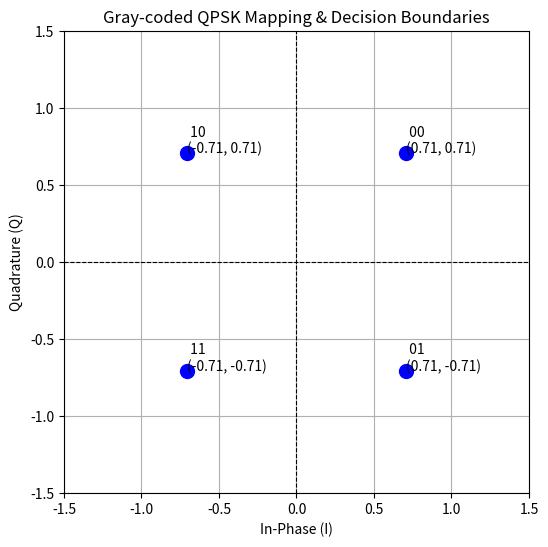
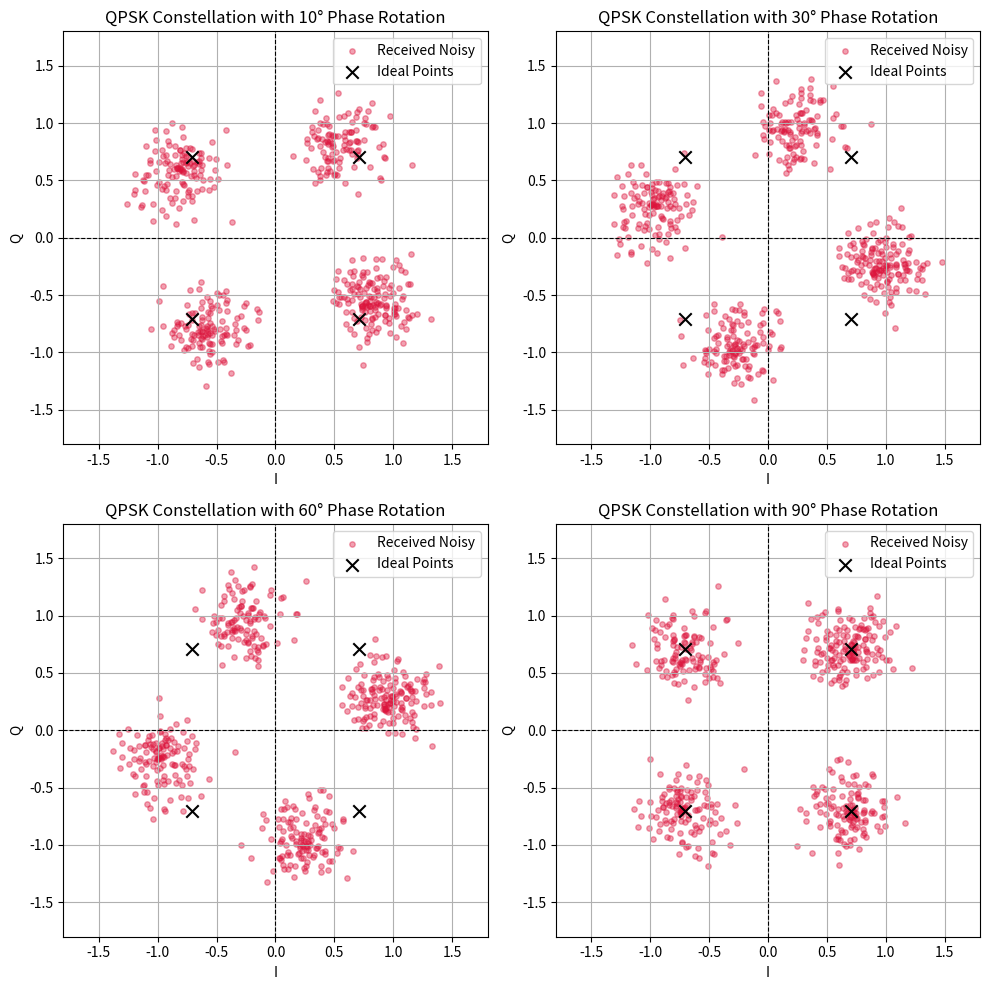
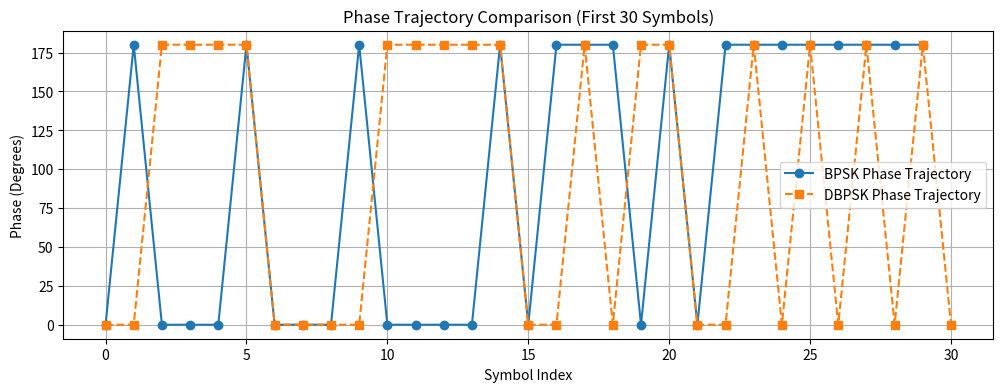
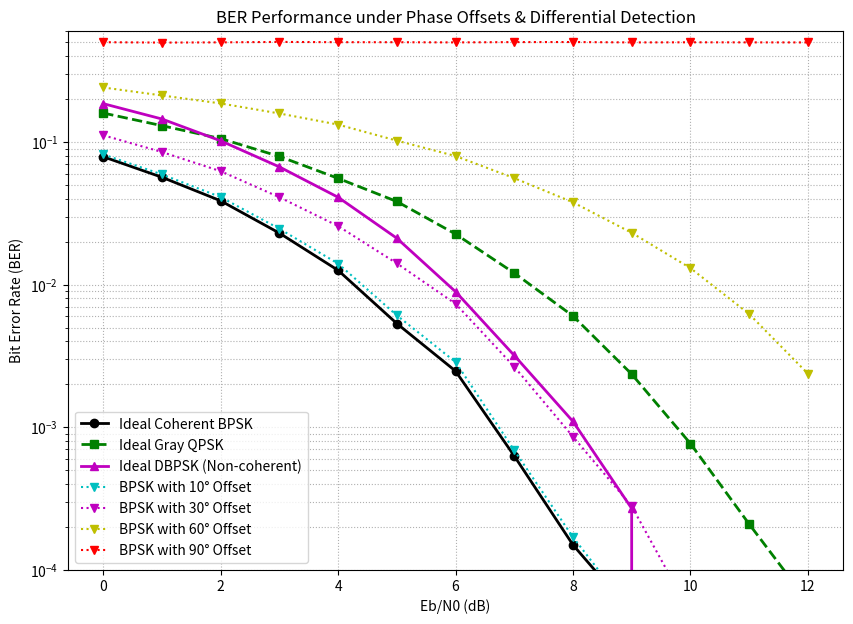

The matplotlib source for these figures, in order:
import numpy as np
import matplotlib.pyplot as plt

# Set random seed for reproducible noise generation
np.random.seed(42)

# ==============================================================================
# 1. CORE MAPPER / DEMAPPER FUNCTIONS (First Principles)
# ==============================================================================

def bpsk_mod(bits):
    """Maps bits 0->+1, 1->-1 (Normalized energy = 1)"""
    return 1.0 - 2.0 * bits

def bpsk_demod(symbols):
    """Coherent decision boundary at Re{r} = 0"""
    return (np.real(symbols) < 0).astype(int)

def qpsk_gray_mod(bits):
    """
    Gray-coded QPSK Mapping (Normalized energy = 1):
    00 -> (+1 + j)/sqrt(2)
    01 -> (+1 - j)/sqrt(2)
    11 -> (-1 - j)/sqrt(2)
    10 -> (-1 + j)/sqrt(2)
    """
    bits_reshaped = bits.reshape(-1, 2)
    I = 1.0 - 2.0 * bits_reshaped[:, 0]
    Q = 1.0 - 2.0 * bits_reshaped[:, 1]
    return (I + 1j * Q) / np.sqrt(2.0)

def qpsk_gray_demod(symbols):
    """Independent bit decisions on In-phase and Quadrature components"""
    b0 = (np.real(symbols) < 0).astype(int)
    b1 = (np.imag(symbols) < 0).astype(int)
    return np.column_stack((b0, b1)).ravel()

def dbpsk_mod(bits):
    """
    Differential BPSK Encoding:
    d[k] = d[k-1] XOR b[k]
    """
    d = np.zeros(len(bits) + 1, dtype=int)
    d[0] = 0  # Reference initial state
    for k in range(len(bits)):
        d[k+1] = d[k] ^ bits[k]
    return 1.0 - 2.0 * d

def dbpsk_demod(symbols):
    """
    Non-coherent Differential Detection:
    v[k] = r[k] * conj(r[k-1])
    Decision based on Re{v[k]} < 0
    """
    diff_metric = symbols[1:] * np.conj(symbols[:-1])
    return (np.real(diff_metric) < 0).astype(int)

# ==============================================================================
# 2. MANDATORY VALIDATION TASK (Task 36 & Validation Prompt)
# ==============================================================================
print("="*60)
print("MANDATORY VALIDATION: QPSK Mapping & Detection Verification")
print("="*60)

test_bits = np.array([0, 0, 0, 1, 1, 1, 1, 0])
pairs = ["00", "01", "11", "10"]
mapped_syms = qpsk_gray_mod(test_bits)
detected_bits = qpsk_gray_demod(mapped_syms)

for i in range(4):
    sym = mapped_syms[i]
    dec_pair = f"{detected_bits[2*i]}{detected_bits[2*i+1]}"
    print(f"Input Pair: {pairs[i]}  -->  Mapped Symbol: {sym.real:+.3f} {sym.imag:+.3f}j  -->  Detected: {dec_pair}")

assert np.array_equal(test_bits, detected_bits), "Validation Failed!"
print("\nValidation Result: PASSED (Mapper and Demapper are consistent)\n")

# ==============================================================================
# 3. PHASE OFFSET SIMULATION & VISUALIZATIONS
# ==============================================================================

# Task 38: Tested Phase Offsets
phase_offsets_deg = [10, 30, 60, 90]
phase_offsets_rad = np.radians(phase_offsets_deg)

# --- Visualization 1: QPSK Mapping Constellation & Decision Regions ---
plt.figure(figsize=(6, 6))
qpsk_symbols = qpsk_gray_mod(test_bits)
for i, label in enumerate(pairs):
    plt.scatter(qpsk_symbols[i].real, qpsk_symbols[i].imag, color='blue', s=100)
    plt.annotate(f" {label}\n({qpsk_symbols[i].real:.2f}, {qpsk_symbols[i].imag:.2f})", 
                 (qpsk_symbols[i].real, qpsk_symbols[i].imag), fontsize=10)

plt.axhline(0, color='black', linestyle='--', linewidth=0.8)
plt.axvline(0, color='black', linestyle='--', linewidth=0.8)
plt.grid(True)
plt.title("Gray-coded QPSK Mapping & Decision Boundaries")
plt.xlabel("In-Phase (I)")
plt.ylabel("Quadrature (Q)")
plt.xlim(-1.5, 1.5)
plt.ylim(-1.5, 1.5)
plt.show()

# --- Visualization 2: Ideal vs. Noisy & Rotated Constellations ---
N = 1000
bits_sample = np.random.randint(0, 2, N)
snr_db = 12
snr_linear = 10**(snr_db / 10.0)
noise_std = 1.0 / np.sqrt(2 * snr_linear)

qpsk_syms = qpsk_gray_mod(bits_sample)
noise = noise_std * (np.random.randn(len(qpsk_syms)) + 1j * np.random.randn(len(qpsk_syms)))

fig, axes = plt.subplots(2, 2, figsize=(10, 10))
axes = axes.flatten()

for idx, deg in enumerate(phase_offsets_deg):
    phi = np.radians(deg)
    rx_rotated = (qpsk_syms + noise) * np.exp(1j * phi)
    
    axes[idx].scatter(rx_rotated.real, rx_rotated.imag, alpha=0.4, s=15, color='crimson', label='Received Noisy')
    axes[idx].scatter(qpsk_symbols.real, qpsk_symbols.imag, color='black', marker='x', s=80, label='Ideal Points')
    axes[idx].axhline(0, color='black', linestyle='--', linewidth=0.8)
    axes[idx].axvline(0, color='black', linestyle='--', linewidth=0.8)
    axes[idx].set_title(f"QPSK Constellation with {deg}° Phase Rotation")
    axes[idx].set_xlabel("I")
    axes[idx].set_ylabel("Q")
    axes[idx].set_xlim(-1.8, 1.8)
    axes[idx].set_ylim(-1.8, 1.8)
    axes[idx].grid(True)
    axes[idx].legend(loc='upper right')

plt.tight_layout()
plt.show()

# --- Visualization 3: Phase Trajectory ---
num_traj = 30
bpsk_tx = bpsk_mod(bits_sample[:num_traj])
dbpsk_tx = dbpsk_mod(bits_sample[:num_traj])

plt.figure(figsize=(12, 4))
plt.plot(np.angle(bpsk_tx, deg=True), 'o-', label='BPSK Phase Trajectory')
plt.plot(np.angle(dbpsk_tx, deg=True), 's--', label='DBPSK Phase Trajectory')
plt.title("Phase Trajectory Comparison (First 30 Symbols)")
plt.xlabel("Symbol Index")
plt.ylabel("Phase (Degrees)")
plt.grid(True)
plt.legend()
plt.show()

# --- Visualization 4: BER vs SNR under Phase Offsets & DPSK Comparison ---
snr_db_range = np.arange(0, 13, 1)
N_sim = 100000
data_bits = np.random.randint(0, 2, N_sim)

# Modulated signals
tx_bpsk = bpsk_mod(data_bits)
tx_qpsk = qpsk_gray_mod(data_bits)
tx_dbpsk = dbpsk_mod(data_bits)

# Performance evaluation across SNRs
ber_bpsk_ideal = []
ber_qpsk_ideal = []
ber_dbpsk_ideal = []
ber_bpsk_offsets = {deg: [] for deg in phase_offsets_deg}

for snr in snr_db_range:
    snr_lin = 10**(snr / 10.0)
    sigma = 1.0 / np.sqrt(2 * snr_lin)
    
    # 1. Ideal BPSK
    n_b = sigma * (np.random.randn(N_sim) + 1j * np.random.randn(N_sim))
    rx_b = tx_bpsk + n_b
    ber_bpsk_ideal.append(np.mean(bpsk_demod(rx_b) != data_bits))
    
    # 2. Ideal Gray QPSK
    n_q = sigma * (np.random.randn(len(tx_qpsk)) + 1j * np.random.randn(len(tx_qpsk)))
    rx_q = tx_qpsk + n_q
    ber_qpsk_ideal.append(np.mean(qpsk_gray_demod(rx_q) != data_bits))
    
    # 3. Ideal DBPSK (Non-coherent detection)
    n_db = sigma * (np.random.randn(len(tx_dbpsk)) + 1j * np.random.randn(len(tx_dbpsk)))
    rx_db = tx_dbpsk + n_db
    ber_dbpsk_ideal.append(np.mean(dbpsk_demod(rx_db) != data_bits))
    
    # 4. BPSK with Carrier Phase Offsets
    for deg in phase_offsets_deg:
        phi = np.radians(deg)
        rx_b_off = (tx_bpsk + n_b) * np.exp(1j * phi)
        ber_bpsk_offsets[deg].append(np.mean(bpsk_demod(rx_b_off) != data_bits))

# Plot BER Curves
plt.figure(figsize=(10, 7))
plt.semilogy(snr_db_range, ber_bpsk_ideal, 'k-o', label='Ideal Coherent BPSK', linewidth=2)
plt.semilogy(snr_db_range, ber_qpsk_ideal, 'g--s', label='Ideal Gray QPSK', linewidth=2)
plt.semilogy(snr_db_range, ber_dbpsk_ideal, 'm-^', label='Ideal DBPSK (Non-coherent)', linewidth=2)

for deg, color in zip(phase_offsets_deg, ['c', 'm', 'y', 'r']):
    plt.semilogy(snr_db_range, ber_bpsk_offsets[deg], f'{color}:v', label=f'BPSK with {deg}° Offset')

plt.title("BER Performance under Phase Offsets & Differential Detection")
plt.xlabel("Eb/N0 (dB)")
plt.ylabel("Bit Error Rate (BER)")
plt.ylim(1e-4, 0.6)
plt.grid(True, which='both', linestyle=':')
plt.legend()
plt.show()

# ==============================================================================
# 4. OBSERVATION AND INTERPRETATION
# ==============================================================================
print("""
================================================================================
OBSERVATION AND INTERPRETATION
================================================================================

1. Expected Physical Effects:
   - Carrier Phase Offset in Coherent Detection: Rotating the received constellation by phase offset φ 
     attenuates the in-phase decision signal by cos(φ) and introduces crosstalk sin(φ). 
     When φ = 90°, the signal shifts entirely into the quadrature axis, causing a total BER floor near 0.5.
   - Differential Detection (DPSK): Because detection compares consecutive received symbols 
     (r[k] * conj(r[k-1])), constant phase offsets cancel out (exp(jφ) * exp(-jφ) = 1). Thus, DPSK is 
     immune to static phase rotation, though it incurs ~1–3 dB SNR penalty relative to ideal coherent detection.

2. Agreement with Theory:
   - QPSK and BPSK achieve identical BER vs. Eb/N0 curves under ideal conditions due to Gray coding and 
     orthogonal I/Q channels.
   - At 10° and 30° offsets, BPSK suffers progressive degradation. At 60° and 90°, severe decision errors occur.
   - DBPSK shows robust performance regardless of static carrier phase offset.

3. Discrepancy & Diagnostic Test:
   - Discrepancy Test: When testing 90° phase rotation on QPSK/BPSK without phase-locked loop (PLL) tracking,
     bits are completely inverted or swapped between I and Q channels.
   - Diagnosis: Evaluated via constellation scatter plots and manual validation mapping (Task 36) 
     to confirm that phase ambiguity causes full symbol misclassification unless differential encoding is used.
""")
